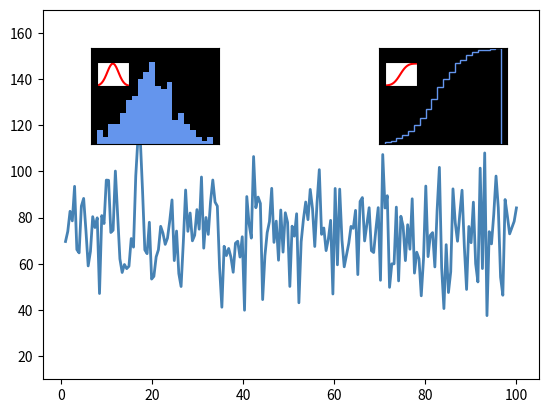

Generate this figure with matplotlib:
import matplotlib.pyplot as plt
import numpy as np

mu = 75.0
sigma = 15.0
bins = 20
x = np.linspace(1,100,200)
y = np.random.normal(mu,sigma,200)

fig,ax = plt.subplots()

# the main axes
ax.plot(x,y,ls="-",lw=2,color="steelblue")
ax.set_ylim(10,170)

# this is an inset axes over the main axes
#plt.axes([0.2,0.6,0.2,0.2],axisbg="k")
plt.axes([0.2,0.6,0.2,0.2],fc="k")
count,bins,patches = plt.hist(y,bins,color="cornflowerblue")
plt.ylim(0,28)
plt.xticks([])
plt.yticks([])

# this is an inset axes over the inset axes
plt.axes([0.21,0.72,0.05,0.05])
y1 = (1/(sigma * np.sqrt(2 * np.pi))) * np.exp( - (bins - mu)**2 / (2 * sigma**2))
plt.plot(bins,y1,ls="-",color="r")
plt.xticks([])
plt.yticks([])

# this is another inset axes over the main axes
#plt.axes([0.65,0.6,0.2,0.2],axisbg="k")
plt.axes([0.65,0.6,0.2,0.2],fc="k")
#count,bins,patches = plt.hist(y,bins,color="cornflowerblue",normed=True,cumulative=True,histtype="step")
count,bins,patches = plt.hist(y,bins,color="cornflowerblue",density=True,cumulative=True,histtype="step")
plt.ylim(0,1.0)
plt.xticks([])
plt.yticks([])

# this is another inset axes over another inset axes
plt.axes([0.66,0.72,0.05,0.05])
y2 = (1/(sigma * np.sqrt(2 * np.pi))) * np.exp( - (bins - mu)**2 / (2 * sigma**2))
y2 = y2.cumsum()
y2 = y2/y2[-1]
plt.plot(bins,y2,ls="-",color="r")
plt.xticks([])
plt.yticks([])

plt.show()
